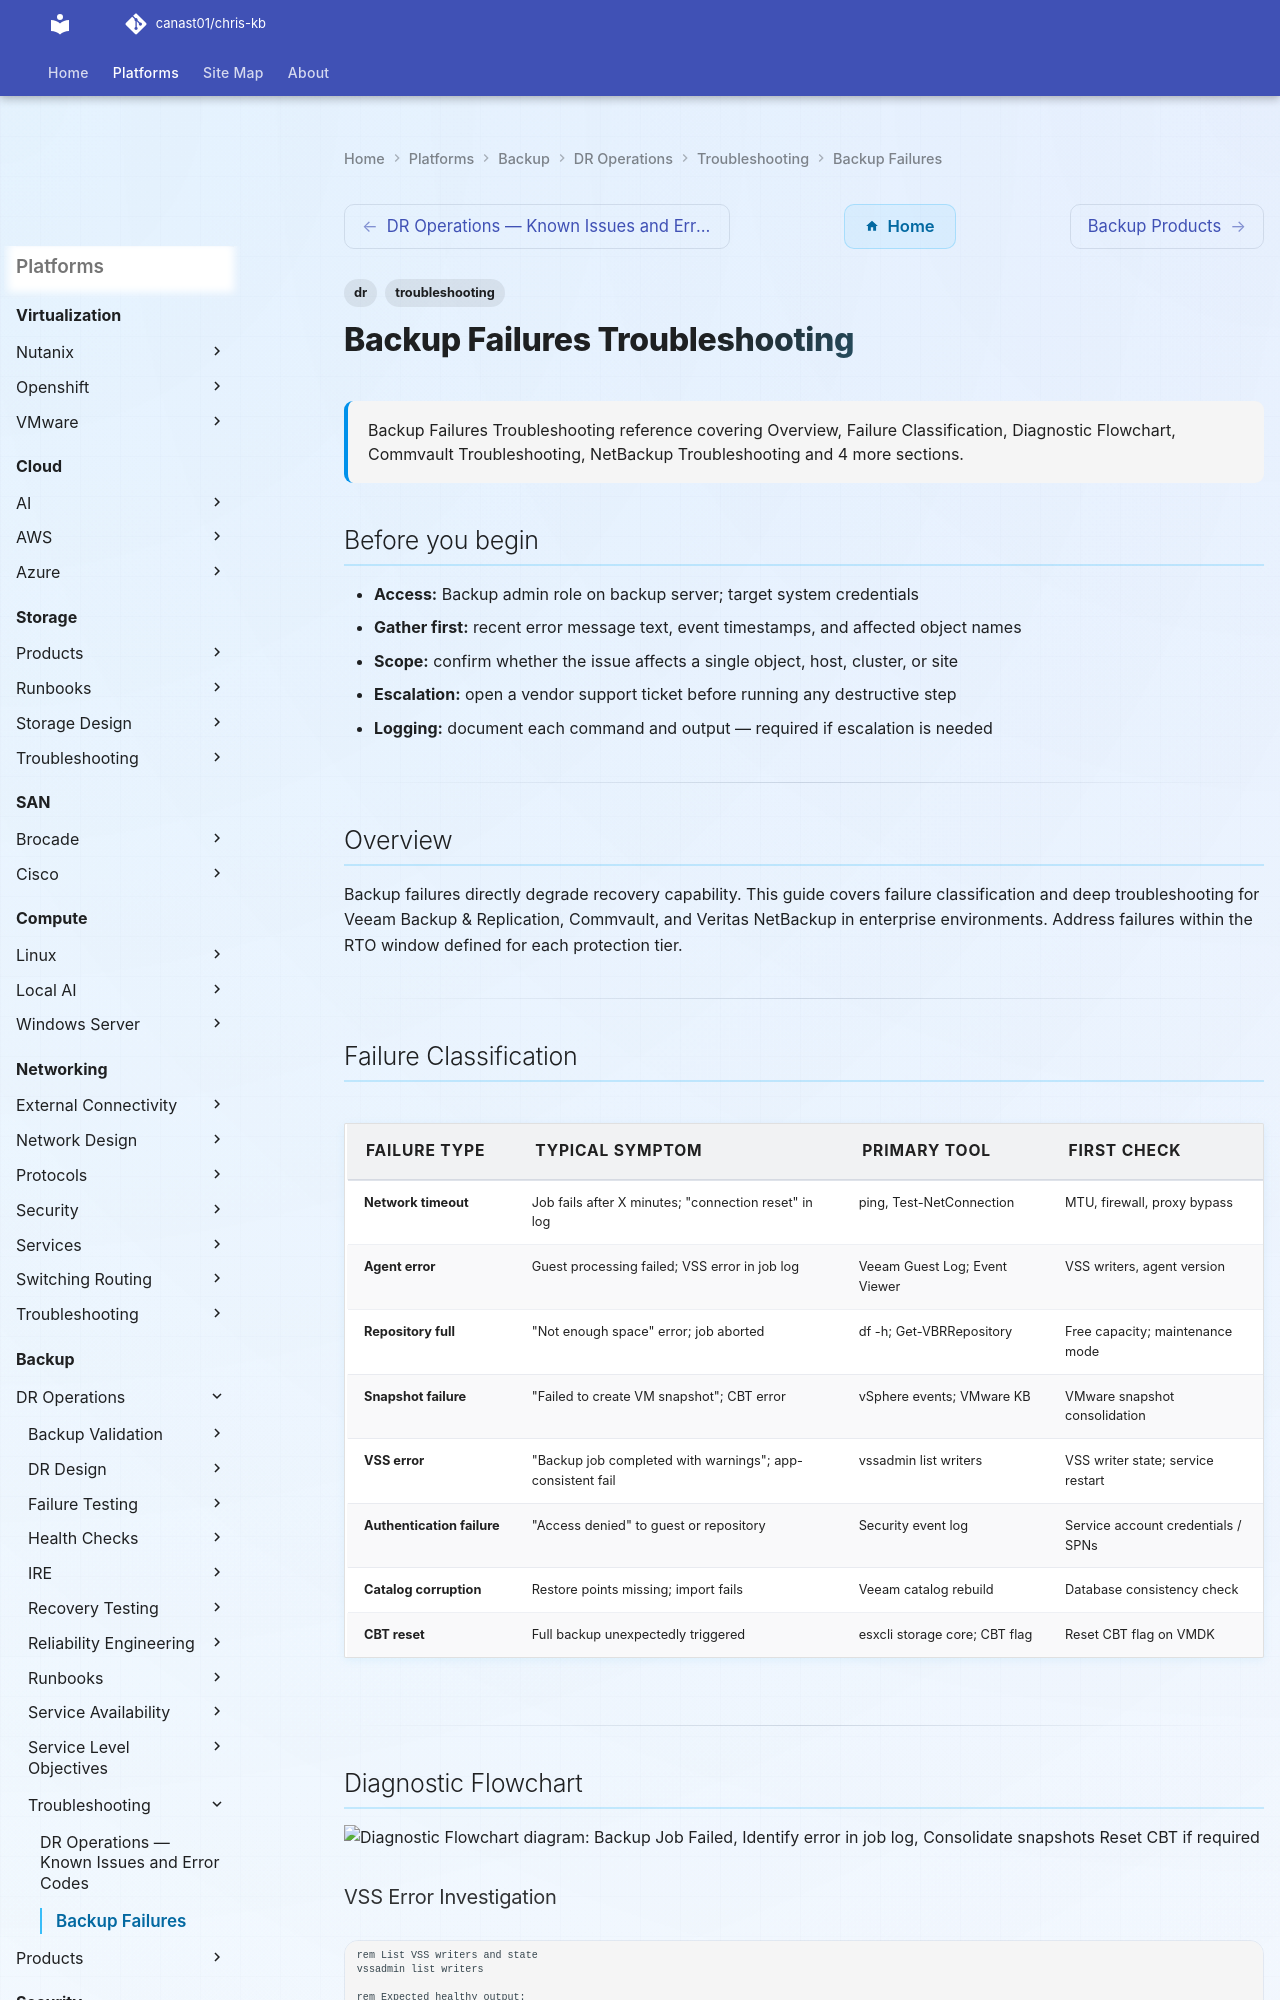

repository: canast01/chris-kb · page: backup/dr-operations/troubleshooting/backup-failures/index.html · generator: mkdocs

---
tags:
  - dr
  - troubleshooting
search:
  boost: 1.5
description: "Backup Failures Troubleshooting reference covering Overview, Failure Classification, Diagnostic Flowchart, Commvault Troubleshooting, NetBackup..."
---
# Backup Failures Troubleshooting

<div class="kb-summary">
Backup Failures Troubleshooting reference covering Overview, Failure Classification, Diagnostic Flowchart, Commvault Troubleshooting, NetBackup Troubleshooting and 4 more sections.
</div>

## Before you begin

- **Access:** Backup admin role on backup server; target system credentials
- **Gather first:** recent error message text, event timestamps, and affected object names
- **Scope:** confirm whether the issue affects a single object, host, cluster, or site
- **Escalation:** open a vendor support ticket before running any destructive step
- **Logging:** document each command and output — required if escalation is needed

---

## Overview

Backup failures directly degrade recovery capability. This guide covers failure classification and deep troubleshooting for Veeam Backup & Replication, Commvault, and Veritas NetBackup in enterprise environments. Address failures within the RTO window defined for each protection tier.

---

## Failure Classification

| Failure Type | Typical Symptom | Primary Tool | First Check |
|---|---|---|---|
| Network timeout | Job fails after X minutes; "connection reset" in log | ping, Test-NetConnection | MTU, firewall, proxy bypass |
| Agent error | Guest processing failed; VSS error in job log | Veeam Guest Log; Event Viewer | VSS writers, agent version |
| Repository full | "Not enough space" error; job aborted | df -h; Get-VBRRepository | Free capacity; maintenance mode |
| Snapshot failure | "Failed to create VM snapshot"; CBT error | vSphere events; VMware KB | VMware snapshot consolidation |
| VSS error | "Backup job completed with warnings"; app-consistent fail | vssadmin list writers | VSS writer state; service restart |
| Authentication failure | "Access denied" to guest or repository | Security event log | Service account credentials / SPNs |
| Catalog corruption | Restore points missing; import fails | Veeam catalog rebuild | Database consistency check |
| CBT reset | Full backup unexpectedly triggered | esxcli storage core; CBT flag | Reset CBT flag on VMDK |

---
